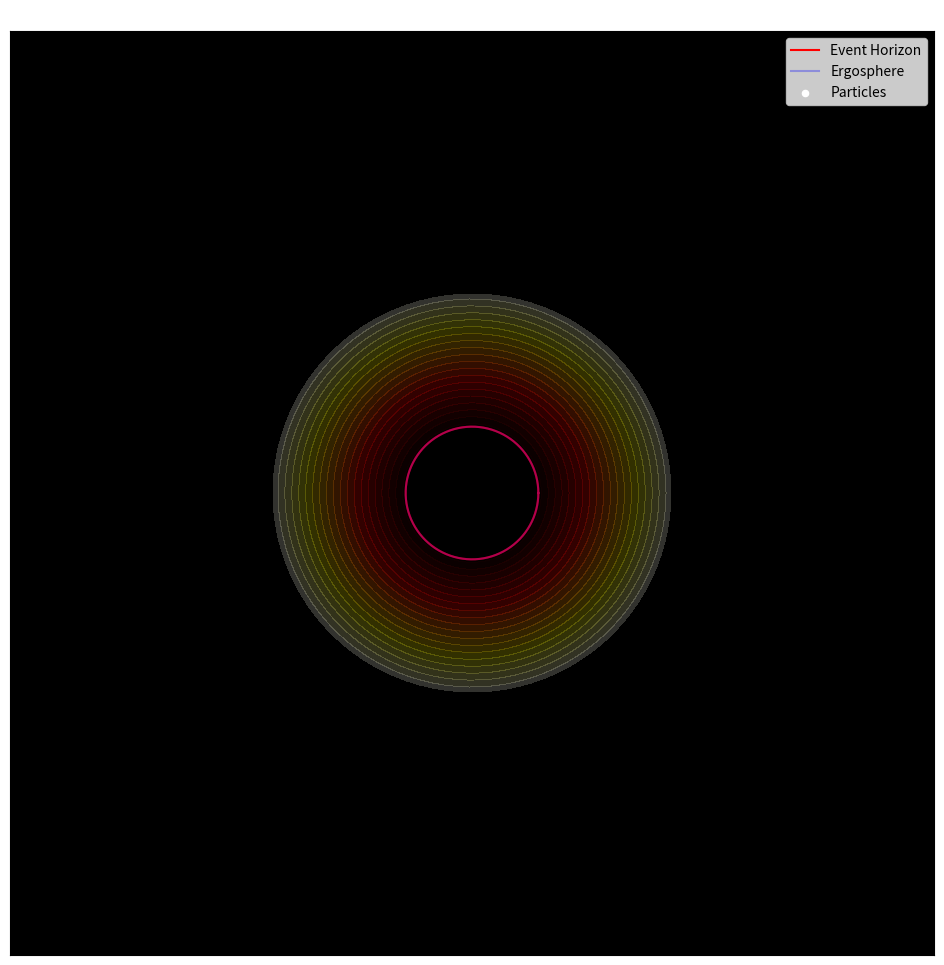

The script that saved this image:
import numpy as np
import matplotlib.pyplot as plt
from matplotlib.animation import FuncAnimation

# Constants
M = 1.0  # Mass of the black hole
a = 0.9  # Spin parameter (0 to 1)

# Key radii
r_s = 2 * M
r_h_plus = M + np.sqrt(M ** 2 - a ** 2)  # Outer event horizon
r_erg_plus = M + np.sqrt(
    M ** 2 - a ** 2 * np.cos(0) ** 2)  # Ergosphere at equator

# Setup figure
fig, ax = plt.subplots(figsize=(12, 12))
ax.set_aspect('equal')
ax.set_facecolor('black')

# Basic black hole features
theta = np.linspace(0, 2 * np.pi, 100)
eh_x = r_h_plus * np.cos(theta)
eh_y = r_h_plus * np.sin(theta)
erg_x = r_erg_plus * np.cos(theta)
erg_y = r_erg_plus * np.sin(theta)

event_horizon, = ax.plot(eh_x, eh_y, 'r-', label='Event Horizon')
ergosphere, = ax.plot(erg_x, erg_y, 'b-', alpha=0.3, label='Ergosphere')

# Accretion disk
disk_r = np.linspace(r_h_plus, 3 * r_h_plus, 100)
disk_theta = np.linspace(0, 2 * np.pi, 100)
disk_R, disk_Theta = np.meshgrid(disk_r, disk_theta)
disk_x = disk_R * np.cos(disk_Theta)
disk_y = disk_R * np.sin(disk_Theta)
accretion = ax.contourf(disk_x, disk_y, disk_R, levels=20, cmap='hot',
                        alpha=0.2)


# Light rays (simplified gravitational lensing)
def bend_light(r, theta, impact_param):
    deflection = 4 * M / (r * impact_param)
    x = r * np.cos(theta + deflection)
    y = r * np.sin(theta + deflection)
    return x, y


n_rays = 6
ray_r = np.linspace(1.5 * r_h_plus, 10, 50)
ray_angles = np.linspace(0, 2 * np.pi, n_rays, endpoint=False)

# Particles
n_particles = 5
particle_r = np.linspace(1.5 * r_h_plus, 4 * r_h_plus, n_particles)
particle_theta = np.random.uniform(0, 2 * np.pi, n_particles)
particles = ax.scatter([], [], c='white', s=20, label='Particles')


# Animation function
def update(frame):
    rotation = frame * 0.1

    # Update ergosphere
    erg_x_rot = r_erg_plus * np.cos(theta + rotation)
    erg_y_rot = r_erg_plus * np.sin(theta + rotation)
    ergosphere.set_data(erg_x_rot, erg_y_rot)

    # Remove old light rays (keep only accretion disk from collections)
    while len(ax.collections) > 1:  # First collection is accretion disk
        ax.collections[-1].remove()

    # Draw bent light rays with color shift
    for angle in ray_angles:
        impact_param = np.abs(2 + np.sin(angle))
        ray_x, ray_y = bend_light(ray_r, angle, impact_param)
        velocity_factor = np.sin(rotation + angle)
        if velocity_factor > 0:
            color = (0.2, 0.2, 1.0 - velocity_factor)  # Blueshift
        else:
            color = (1.0 + velocity_factor, 0.2, 0.2)  # Redshift
        ax.plot(ray_x, ray_y, color=color, alpha=0.5, linewidth=1)

    # Update particle positions
    omega = a / (r_h_plus ** 1.5 + a ** 2)
    particle_theta_new = particle_theta + omega * frame * 0.1
    particle_x = particle_r * np.cos(particle_theta_new)
    particle_y = particle_r * np.sin(particle_theta_new)
    particles.set_offsets(np.c_[particle_x, particle_y])

    return event_horizon, ergosphere, particles


# Plot setup
ax.set_xlim(-10, 10)
ax.set_ylim(-10, 10)
ax.set_title(f'Kerr Black Hole - Observer View (a/M = {a})', color='white')
ax.legend(loc='upper right')
ax.grid(False)
ax.set_xticks([])
ax.set_yticks([])

# Animation
anim = FuncAnimation(fig, update, frames=100, interval=50, blit=False)

plt.show()
